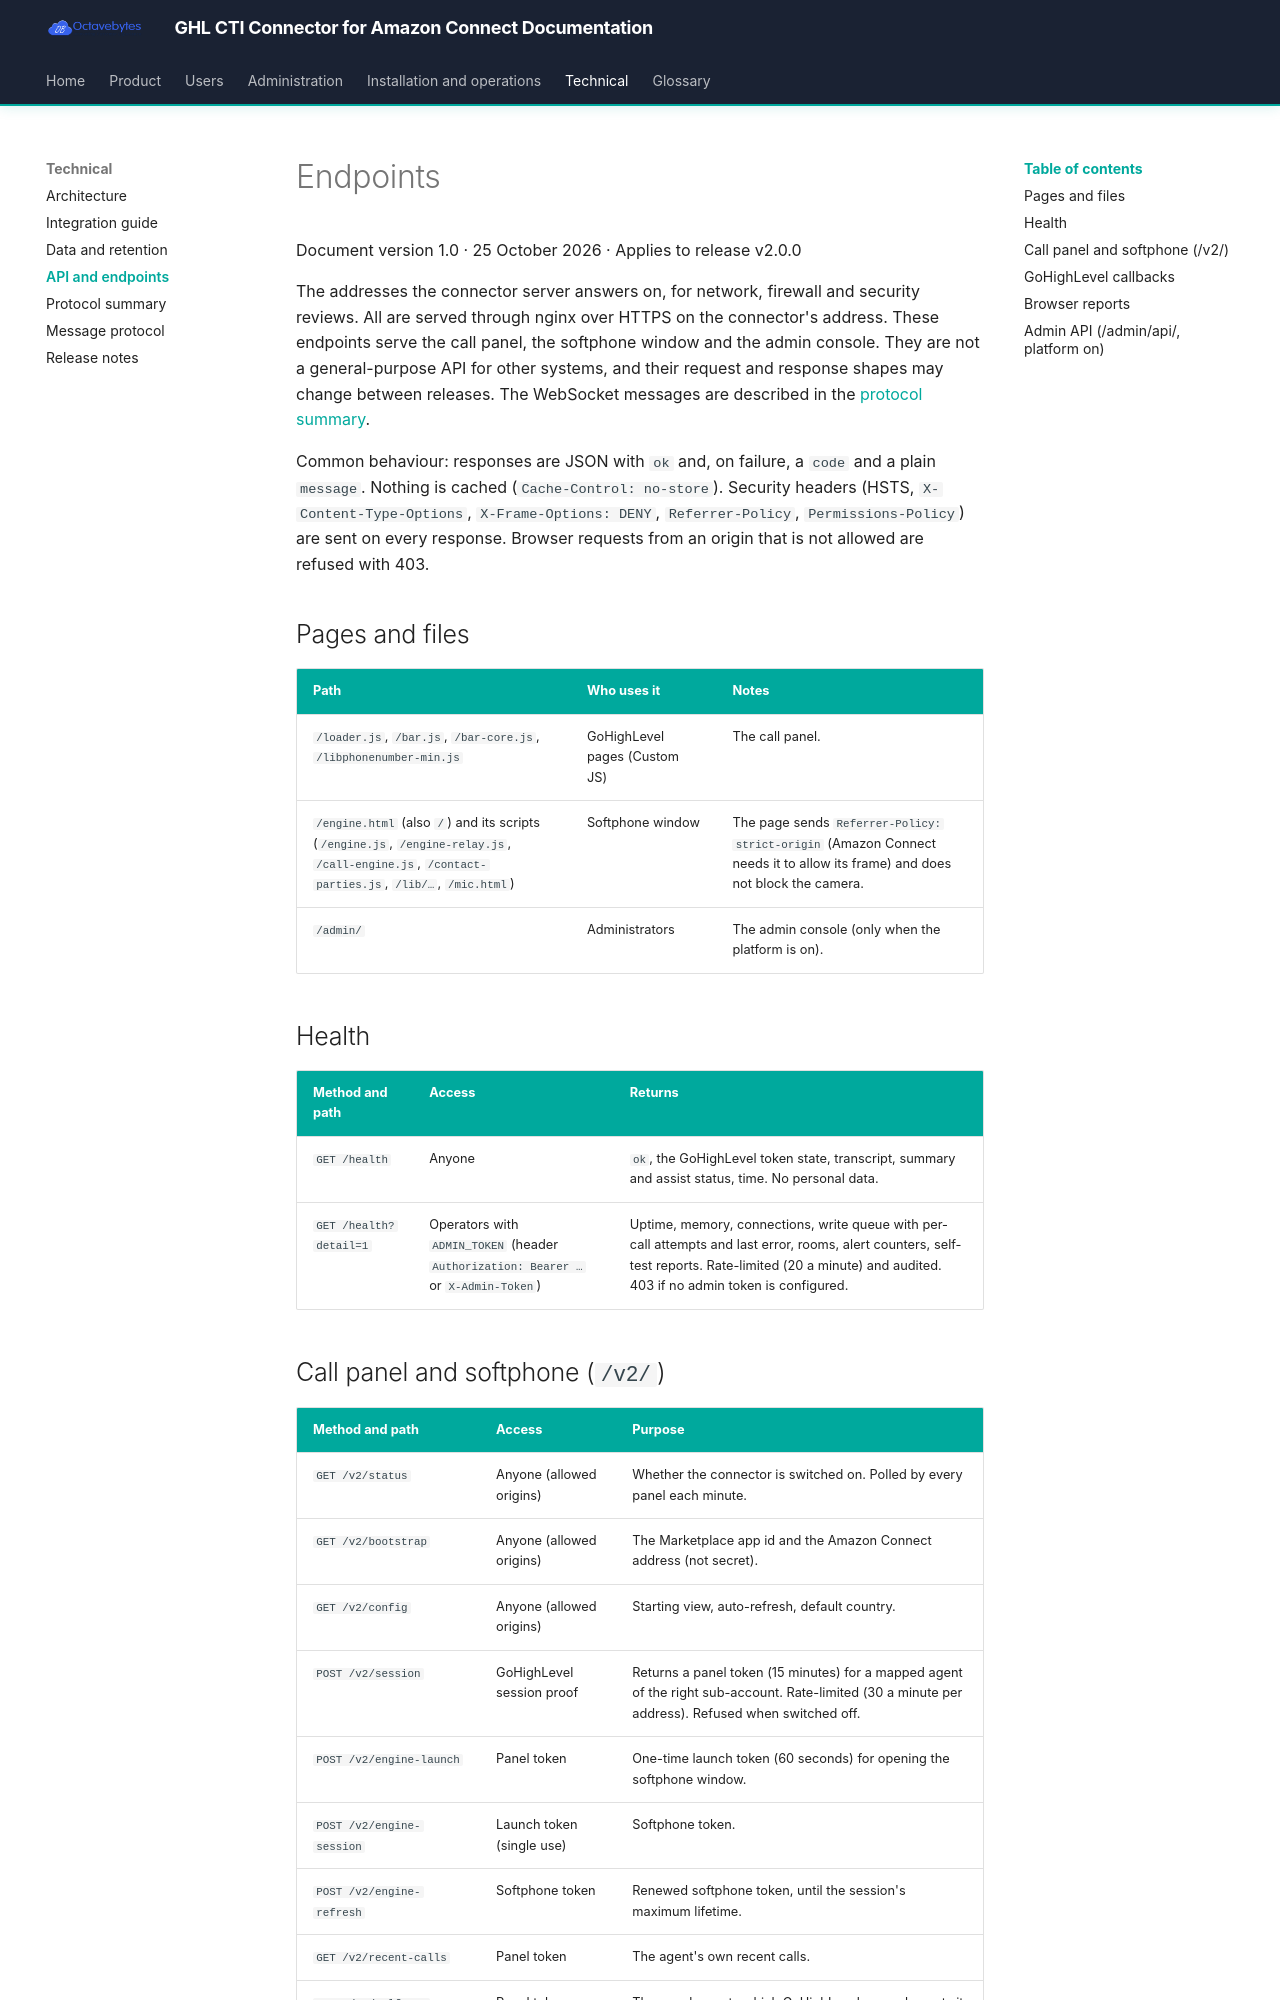

repository: octavebytes/GHL · page: technical/api-and-endpoints/index.html · generator: mkdocs

# Endpoints

Document version 1.0 · 25 October 2026 · Applies to release v2.0.0

The addresses the connector server answers on, for network, firewall and security reviews. All are served through nginx over HTTPS on the connector's address. These endpoints serve the call panel, the softphone window and the admin console. They are not a general-purpose API for other systems, and their request and response shapes may change between releases. The WebSocket messages are described in the [protocol summary](protocol-summary.md).

Common behaviour: responses are JSON with `ok` and, on failure, a `code` and a plain `message`. Nothing is cached (`Cache-Control: no-store`). Security headers (HSTS, `X-Content-Type-Options`, `X-Frame-Options: DENY`, `Referrer-Policy`, `Permissions-Policy`) are sent on every response. Browser requests from an origin that is not allowed are refused with 403.

## Pages and files

| Path | Who uses it | Notes |
|---|---|---|
| `/loader.js`, `/bar.js`, `/bar-core.js`, `/libphonenumber-min.js` | GoHighLevel pages (Custom JS) | The call panel. |
| `/engine.html` (also `/`) and its scripts (`/engine.js`, `/engine-relay.js`, `/call-engine.js`, `/contact-parties.js`, `/lib/…`, `/mic.html`) | Softphone window | The page sends `Referrer-Policy: strict-origin` (Amazon Connect needs it to allow its frame) and does not block the camera. |
| `/admin/` | Administrators | The admin console (only when the platform is on). |

## Health

| Method and path | Access | Returns |
|---|---|---|
| `GET /health` | Anyone | `ok`, the GoHighLevel token state, transcript, summary and assist status, time. No personal data. |
| `GET /health?detail=1` | Operators with `ADMIN_TOKEN` (header `Authorization: Bearer …` or `X-Admin-Token`) | Uptime, memory, connections, write queue with per-call attempts and last error, rooms, alert counters, self-test reports. Rate-limited (20 a minute) and audited. 403 if no admin token is configured. |
